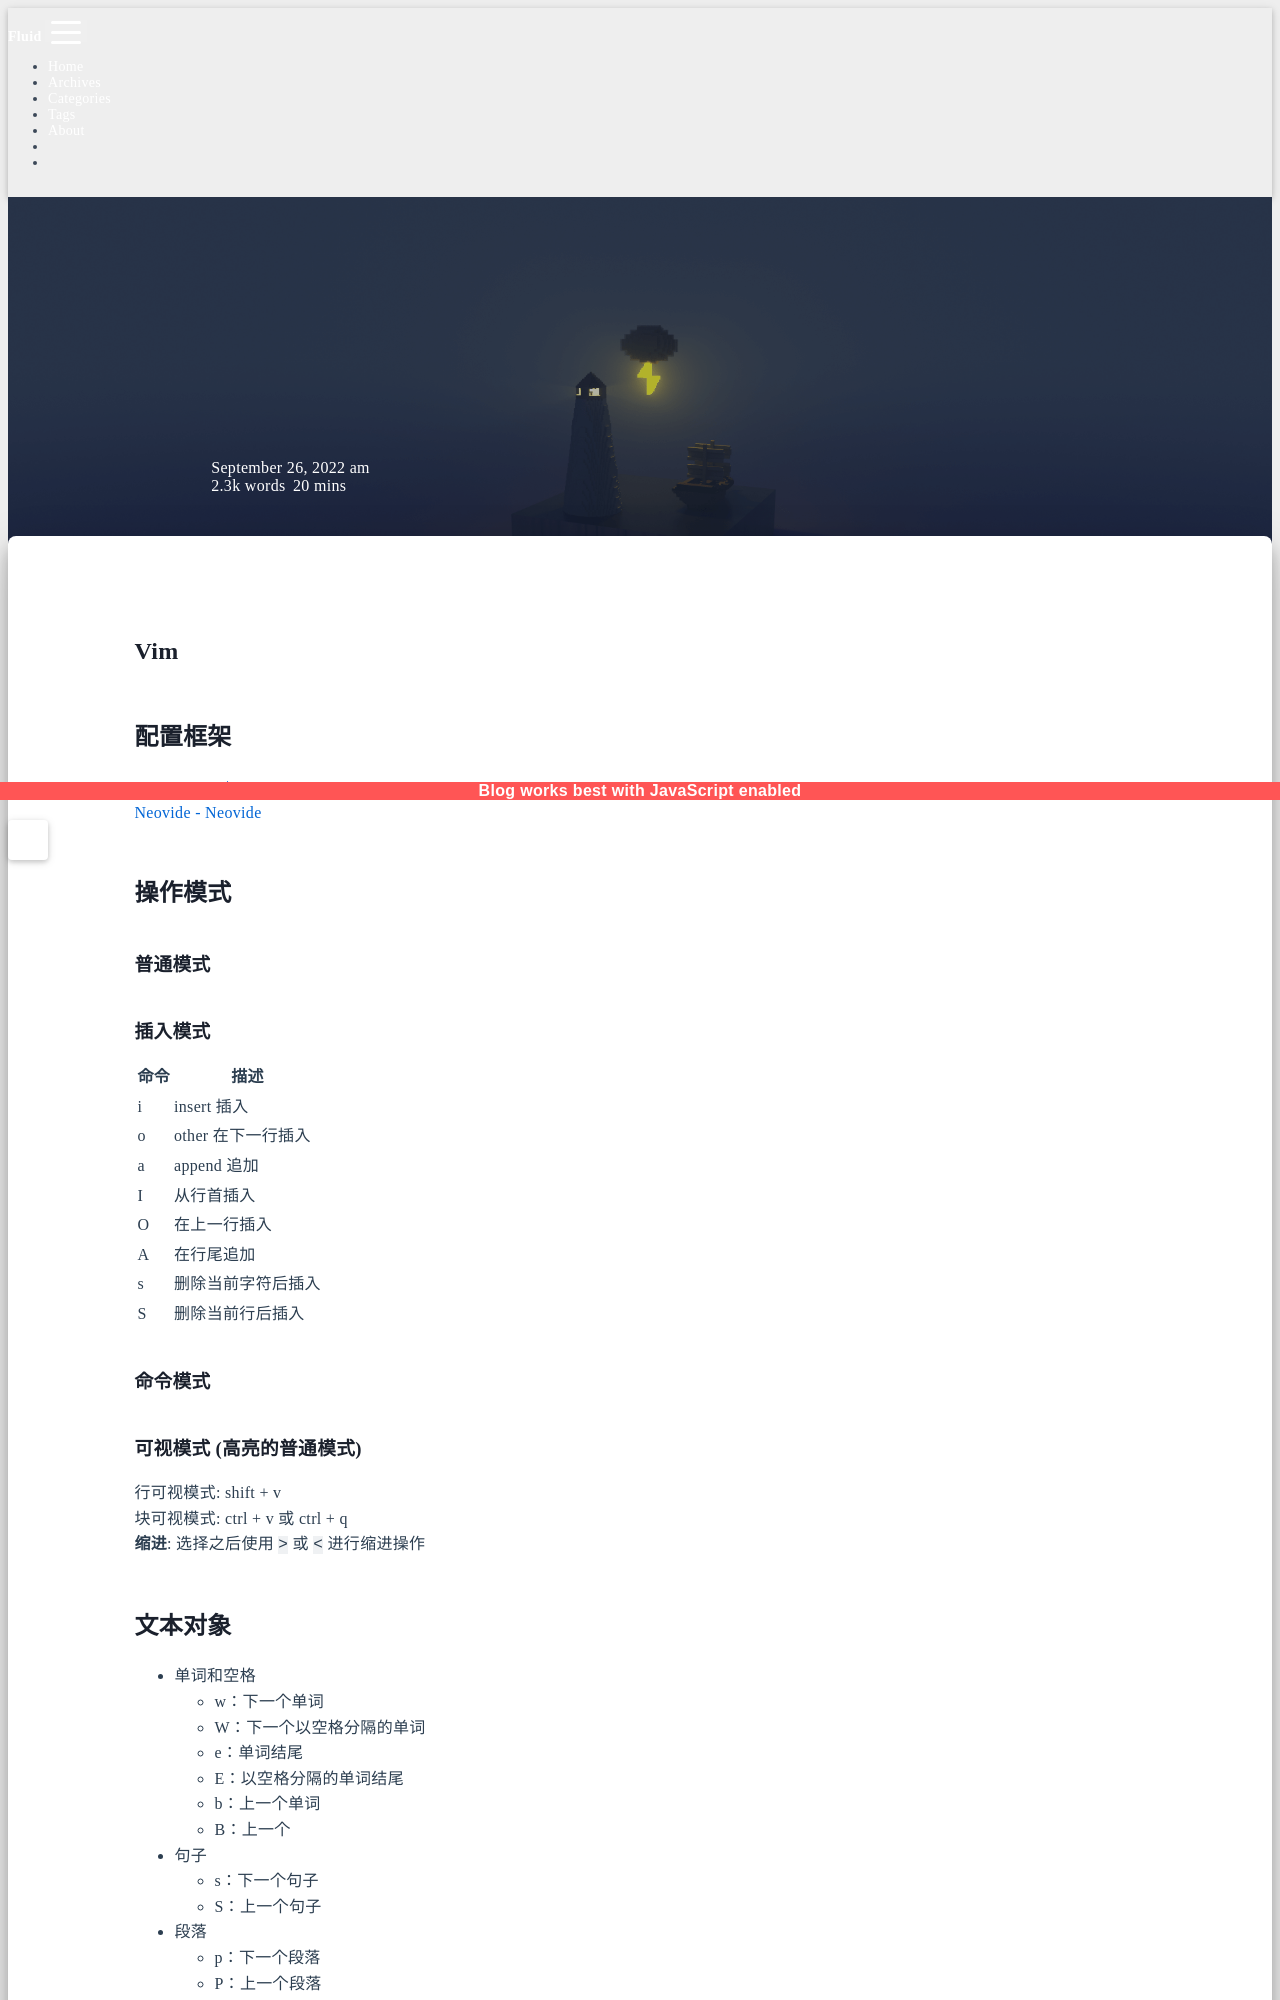

repository: sunsea-h/blog · page: Server/Vim/index.html · generator: jekyll

---
title: Vim
categories:
  - Server
date: 2022-09-26 09:27:58
updated: 2025-08-01 17:27:43
---
# Vim

## 配置框架

[⌨ Keymaps | LazyVim](http://www.lazyvim.org/keymaps#neo-treenvim)  
[Neovide - Neovide](https://neovide.dev/)

## 操作模式

### 普通模式

### 插入模式

| 命令 | 描述               |
| ---- | ------------------ |
| i    | insert 插入        |
| o    | other 在下一行插入 |
| a    | append 追加        |
| I    | 从行首插入         |
| O    | 在上一行插入       |
| A    | 在行尾追加         |
| s    | 删除当前字符后插入 |
| S    | 删除当前行后插入   |

### 命令模式

### 可视模式 (高亮的普通模式)

行可视模式: shift + v  
块可视模式: ctrl + v 或 ctrl + q  
**缩进**: 选择之后使用 `>` 或 `<` 进行缩进操作

## 文本对象

- 单词和空格
	- w：下一个单词
	- W：下一个以空格分隔的单词
	- e：单词结尾
	- E：以空格分隔的单词结尾
	- b：上一个单词
	- B：上一个
- 句子
	- s：下一个句子
	- S：上一个句子
- 段落
	- p：下一个段落
	- P：上一个段落
- 括号和引号
	- `(`：括号内的内容
	- `{`：大括号内的内容
	- `[`：方括号内的内容
	- `"`：双引号内的内容
	- `'`：单引号内的内容
	- `<`：尖括号内的内容
	- t：标签内的内容
- 块
	- a：包含括号内容
	- i：仅选择括号内的内容
- 行
	- j：当前行
	- J：包括当前行的内容
- 文件
	- f：整个文件

## 跳转翻页

| 命令       | 描述                     |
| ---------- | ------------------------ |
| ctrl+f     | 下翻一页                 |
| ctrl+b     | 上翻一页                 |
| ctrl+d     | 下翻半页                 |
| ctrl+u     | 上翻半页                 |
| ctrl+e     | 下滚一行                 |
| ctrl+y     | 上滚一行                 |
| n%         | 跳转到百分比位置         |
| zz         | 将当前行滚动到屏幕中间   |
| zt         | 将当前行滚动到屏幕顶部   |
| zb         | 将当前行滚动到屏幕底部   |
